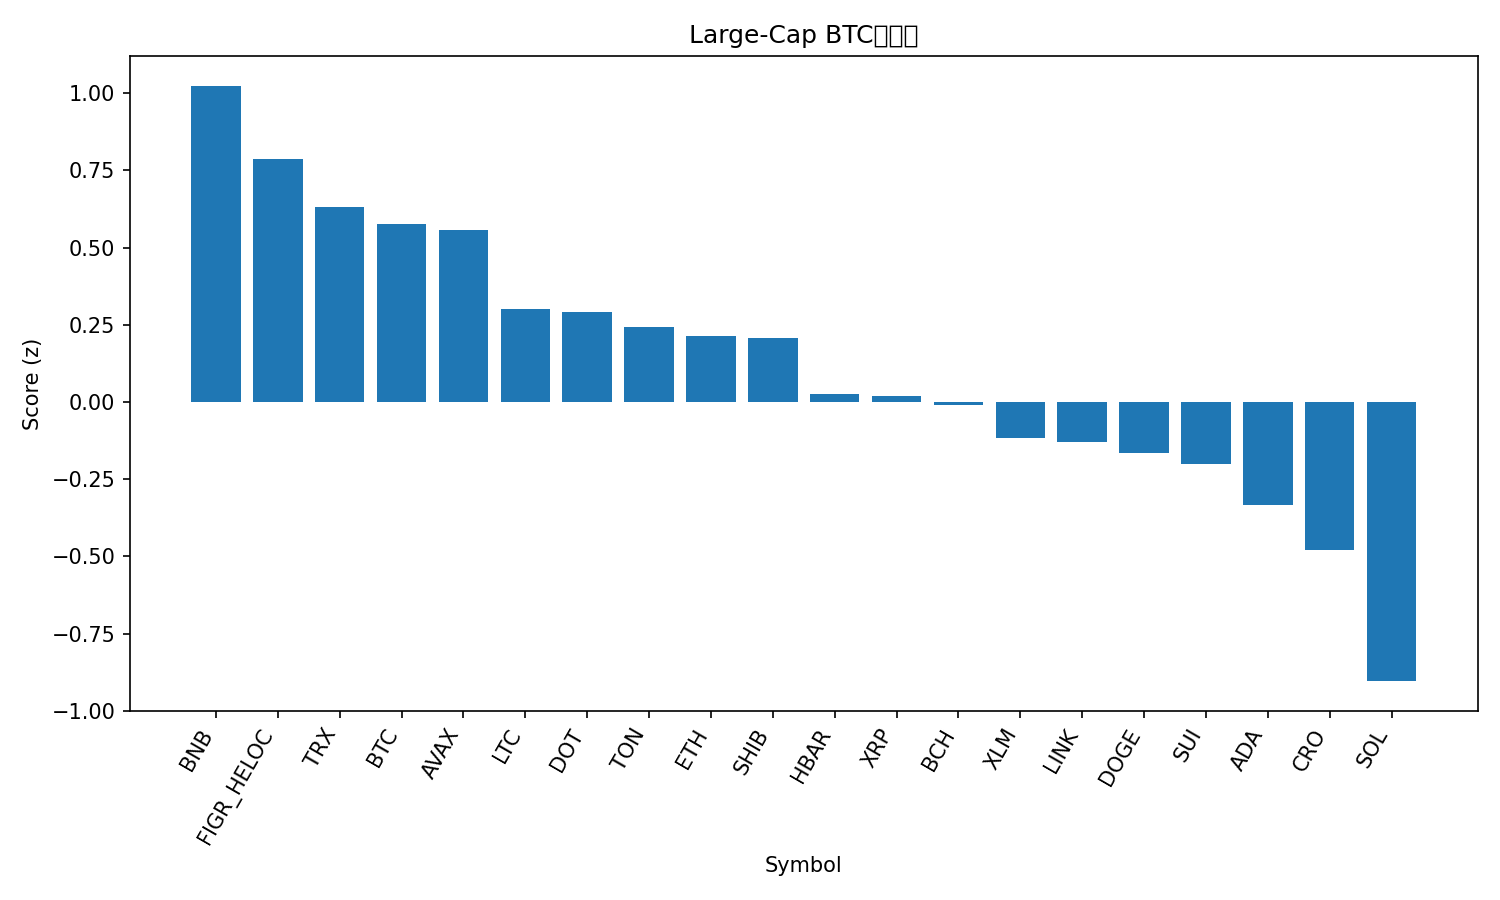

Source data for this figure (header and first rows):
rank, name, symbol, price_btc, price_usd, pct_1h_btc, pct_24h_btc, pct_7d_btc, market_cap_rank, market_cap_usd, volume_usd, score
1, BNB, BNB, 0.009041, 1010, -0.2668, 3.309, 10.61, 5, 140568337370, 2839982075, 1.024
2, Figure Heloc, FIGR_HELOC, 8.93e-06, 0.9971, 0.05067, 0.7037, 4.192, 18, 12597066173, 29299586, 0.7868
3, TRON, TRX, 3.01e-06, 0.3362, 0.1371, -0.5819, 2.486, 10, 31835032138, 736992319, 0.6319
4, Bitcoin, BTC, 1.0, 111678, 0.0, 0.0, 0.0, 1, 2225570420134, 46065742269, 0.5754
5, Avalanche, AVAX, 0.0003024, 33.77, -1.43, 7.169, 17.67, 16, 14265506133, 2697055115, 0.5584
6, Litecoin, LTC, 0.0009485, 105.9, -0.2957, 1.162, -3.812, 27, 8094185826, 459699529, 0.3017
7, Polkadot, DOT, 3.558e-05, 3.97, -0.271, 0.7877, -2.772, 35, 6050050944, 239288638, 0.2908
8, Toncoin, TON, 2.515e-05, 2.81, -0.331, 1.597, -7.76, 31, 7153037408, 137968967, 0.2425
9, Ethereum, ETH, 0.03719, 4153, -0.3148, 0.3888, -3.328, 2, 501396278102, 29191014478, 0.2153
10, Shiba Inu, SHIB, 1.08109e-10, 1.207e-05, -0.3575, 1.098, -4.475, 32, 7117712024, 209979948, 0.2082
11, Hedera, HBAR, 1.96e-06, 0.2189, -0.5081, 0.9484, -4.235, 25, 9280018445, 207192817, 0.02602
12, XRP, XRP, 2.548e-05, 2.84, -0.5936, 1.145, -2.388, 4, 169961955781, 5228096723, 0.01947
13, Bitcoin Cash, BCH, 0.004967, 554.7, -0.291, -0.8207, -3.49, 22, 11056200915, 404862499, -0.01069
14, Stellar, XLM, 3.27e-06, 0.3647, -0.6827, 0.7929, -1.124, 21, 11637775621, 190310919, -0.1166
15, Chainlink, LINK, 0.0001931, 21.56, -0.729, 1.471, -4.324, 14, 14621651125, 779130354, -0.1288
16, Dogecoin, DOGE, 2.13e-06, 0.2377, -0.5826, 0.716, -7.633, 8, 35910673681, 2758646620, -0.1659
17, Sui, SUI, 2.974e-05, 3.32, -0.6259, 0.3681, -4.496, 20, 11858230745, 1023362711, -0.201
18, Cardano, ADA, 7.23e-06, 0.8074, -0.5881, -0.7804, -3.9, 11, 29508845485, 1035791328, -0.3343
19, Cronos, CRO, 1.85e-06, 0.2065, -0.4543, -2.124, -6.796, 30, 7195449722, 66457016, -0.4785
20, Solana, SOL, 0.001915, 213.8, -1.01, -1.246, -6.053, 6, 116285061598, 7605353814, -0.9038
21, Hyperliquid, HYPE, 0.0004012, 44.79, -1.912, -4.5, -13.48, 19, 12149946474, 710592743, -2.602
